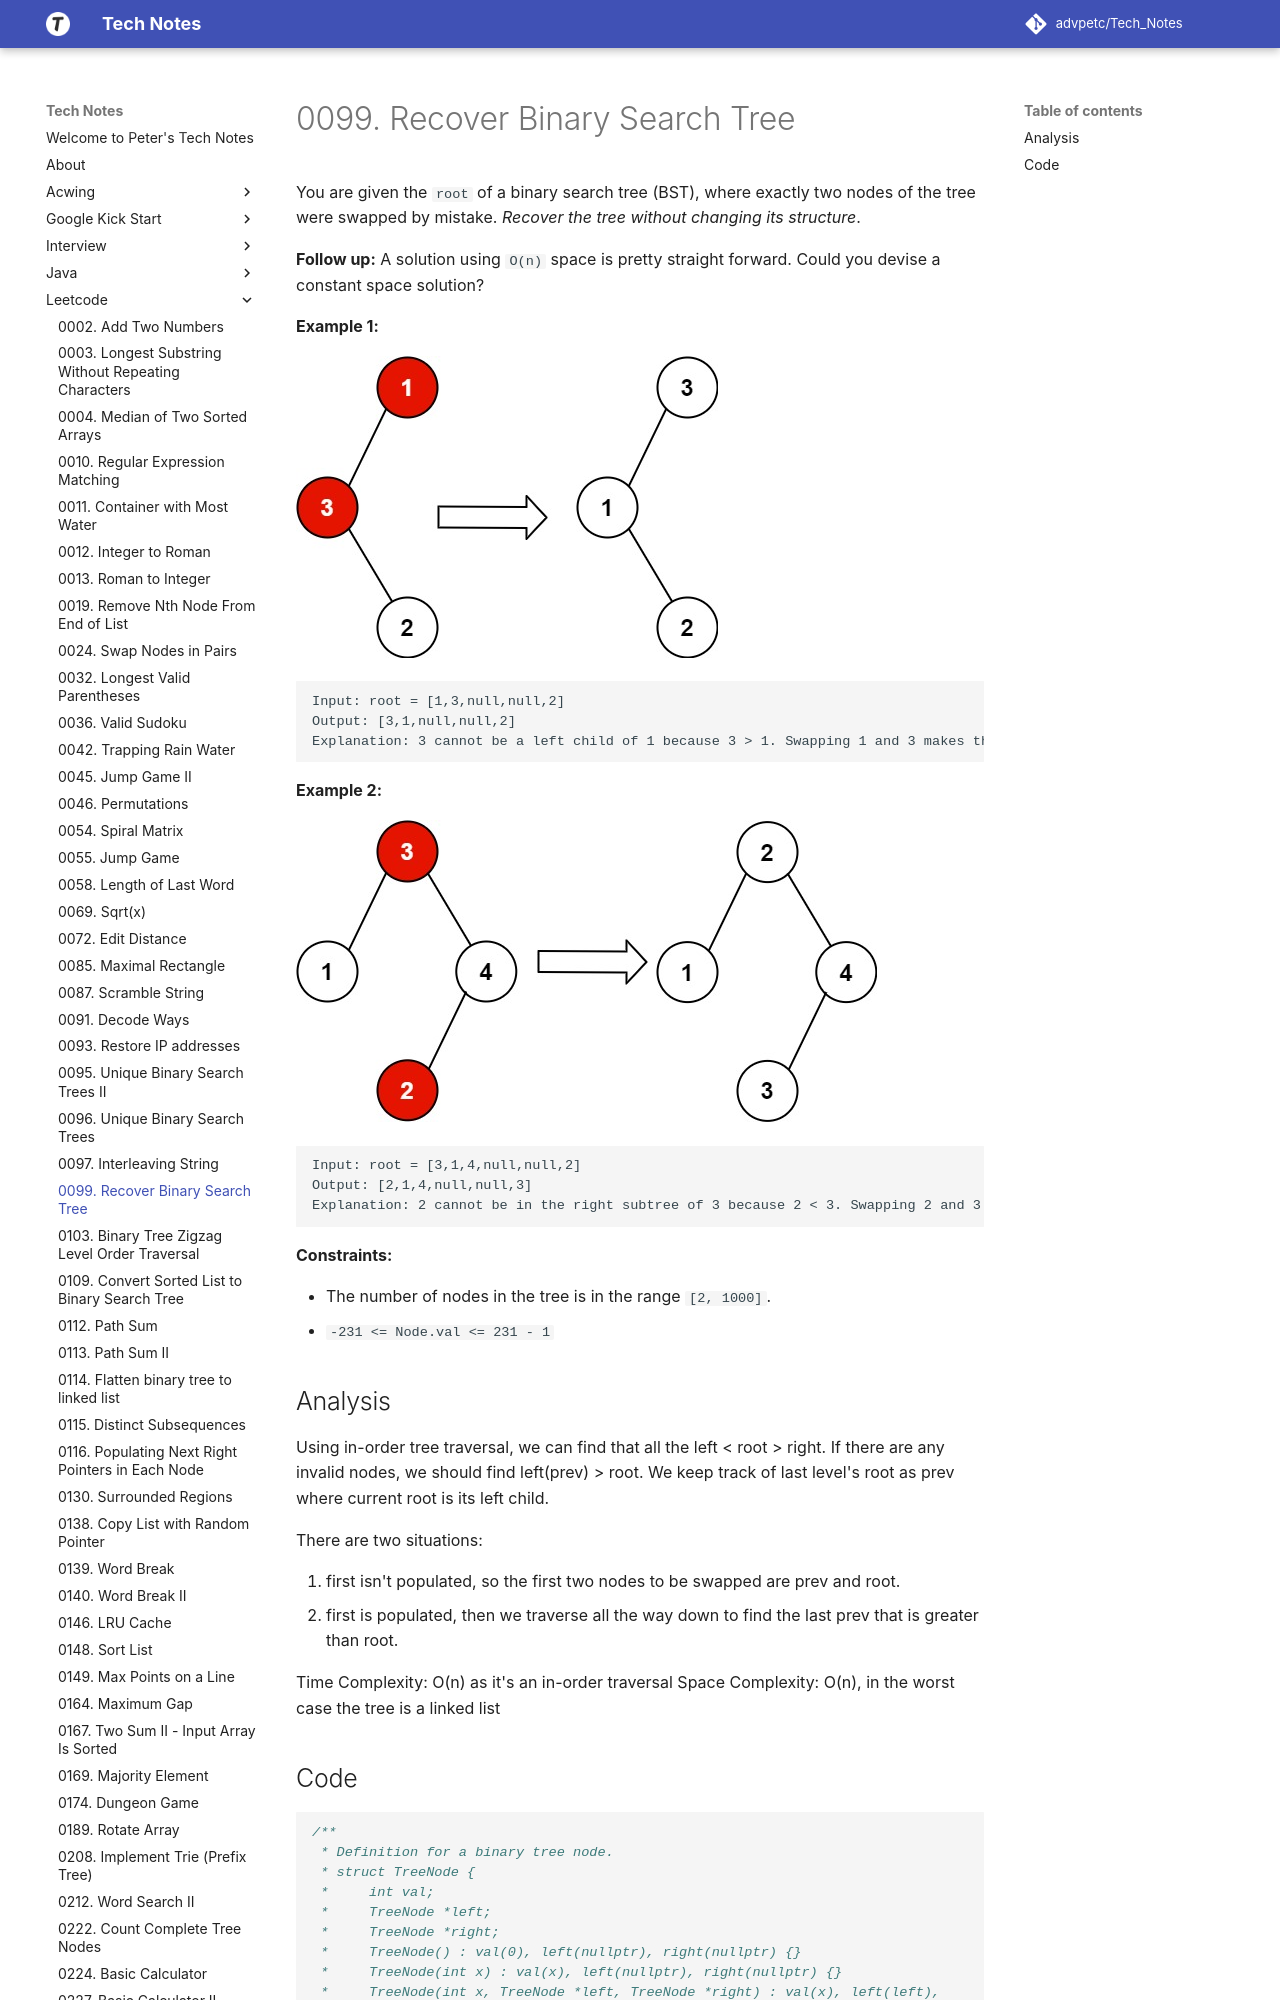

repository: advpetc/tech_notes · page: Leetcode/0099-Recover-Binary-Search-Tree/index.html · generator: mkdocs

# 0099. Recover Binary Search Tree

You are given the `root` of a binary search tree (BST), where exactly two nodes of the tree were swapped by mistake. *Recover the tree without changing its structure*.

**Follow up:** A solution using `O(n)` space is pretty straight forward. Could you devise a constant space solution?

 

**Example 1:**

![img](resources/99a.jpg)

```
Input: root = [1,3,null,null,2]
Output: [3,1,null,null,2]
Explanation: 3 cannot be a left child of 1 because 3 > 1. Swapping 1 and 3 makes the BST valid.
```

**Example 2:**

![img](resources/99b.jpg)

```
Input: root = [3,1,4,null,null,2]
Output: [2,1,4,null,null,3]
Explanation: 2 cannot be in the right subtree of 3 because 2 < 3. Swapping 2 and 3 makes the BST valid.
```

 

**Constraints:**

- The number of nodes in the tree is in the range `[2, 1000]`.
- `-231 <= Node.val <= 231 - 1`
